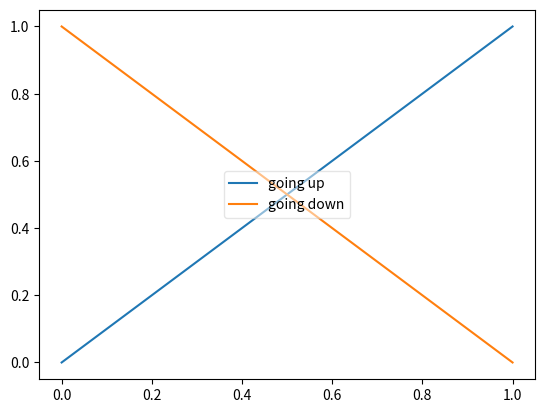

The script that saved this image:
import matplotlib.pyplot as plt
plt.plot([0,1], label='going up')
plt.plot([1,0], label='going down')
leg = plt.legend(fancybox=True, loc='center')
leg.get_frame().set_alpha(0.5)
plt.show()
